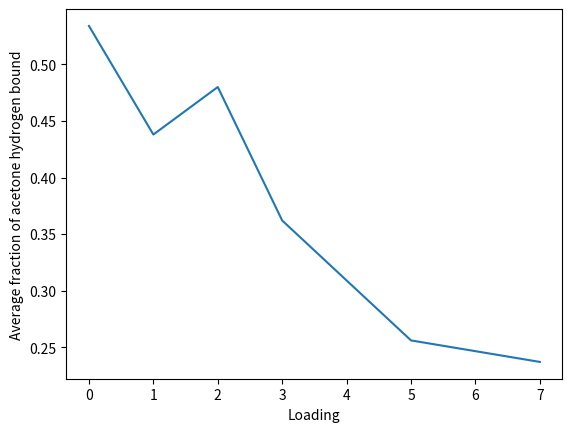

Write the Python code that produced this figure.
import matplotlib.pyplot as plt
import numpy as np

loadings = [0, 1, 2, 3, 5, 7]
hbond_frac = [0.534, 0.438, 0.48, 0.362, 0.256, 0.237]

plt.plot(loadings, hbond_frac)
plt.xlabel('Loading')
plt.ylabel('Average fraction of acetone hydrogen bound')
plt.savefig("hbondFracs.png", bbox_inches = 'tight')